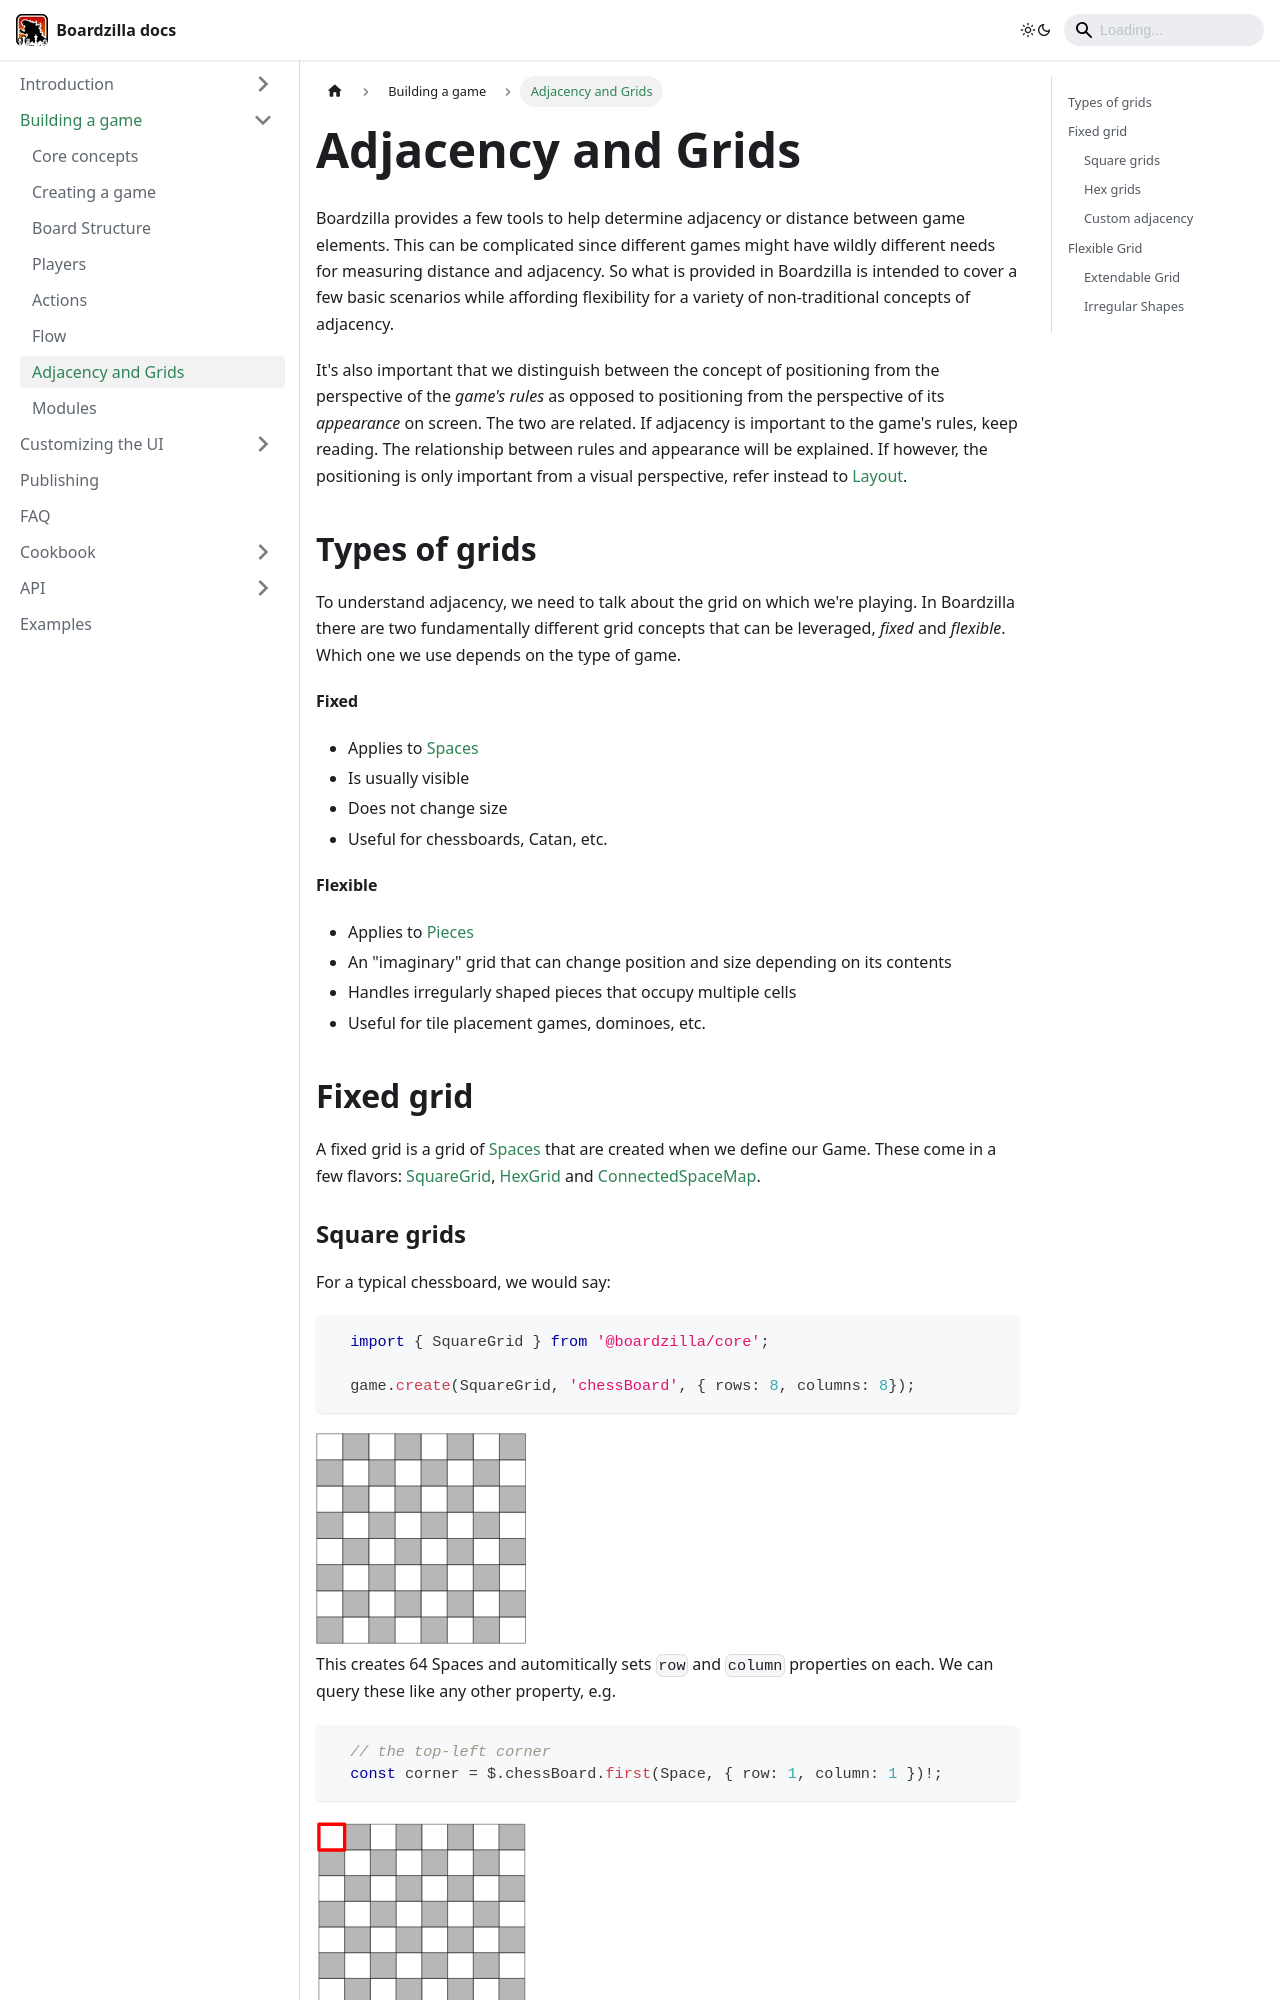

repository: boardzilla/boardzilla-docs · page: game/adjacency.html · generator: docusaurus

---
sidebar_position: 7
---

# Adjacency and Grids

Boardzilla provides a few tools to help determine adjacency or distance between
game elements. This can be complicated since different games might have wildly
different needs for measuring distance and adjacency. So what is provided in
Boardzilla is intended to cover a few basic scenarios while affording
flexibility for a variety of non-traditional concepts of adjacency.

It's also important that we distinguish between the concept of positioning from
the perspective of the _game's rules_ as opposed to positioning from the
perspective of its _appearance_ on screen. The two are related. If adjacency is
important to the game's rules, keep reading. The relationship between rules and
appearance will be explained. If however, the positioning is only important from
a visual perspective, refer instead to [Layout](../ui/layout).

## Types of grids

To understand adjacency, we need to talk about the grid on which we're
playing. In Boardzilla there are two fundamentally different grid concepts that
can be leveraged, _fixed_ and _flexible_. Which one we use depends on the type
of game.

**Fixed**
- Applies to [Spaces](core-concepts#space)
- Is usually visible
- Does not change size
- Useful for chessboards, Catan, etc.

**Flexible**
- Applies to [Pieces](core-concepts#piece)
- An "imaginary" grid that can change position and size depending on its contents
- Handles irregularly shaped pieces that occupy multiple cells
- Useful for tile placement games, dominoes, etc.

## Fixed grid

A fixed grid is a grid of [Spaces](../api/classes/Space) that are created when
we define our Game. These come in a few flavors:
[SquareGrid](../api/classes/SquareGrid), [HexGrid](../api/classes/HexGrid) and
[ConnectedSpaceMap](../api/classes/ConnectedSpaceMap).
